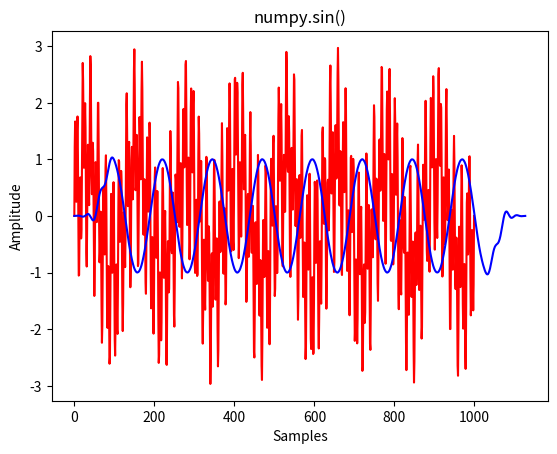

The matplotlib source for this figure:

import numpy as np
import matplotlib.pyplot as plt

f_s = 1000
time = np.linspace(0, 2 * np.pi, f_s)

f1 = 8
f2 = 55
f3 = 155
signal = np.sin(f1 * time) + np.sin(f2 * time) + np.sin(f3 * time)

# коэффиценты ФНЧ скопированы из утилиты pyfda. Параметры фильтра:
# N = 128, f_s = 1000 Hz, F_pb = 25, F_sb = 50
s = "-0.000117205461888	0.000641511164228	0.000435954763398	0.000474538075143	0.00053849249977	0.000583860858884	0.000595034565397	0.00056193682804	0.000477052843762	0.000335799955066	0.000137428364861	-0.000114350130765	-0.000410920807012	-0.000738527658296	-0.00107850785337	-0.001408004086299	-0.001700995076889	-0.001929726396509	-0.002066593912703	-0.002086204553735	-0.001967459586524	-0.001695813418544	-0.001265501241126	-0.00068106525268	4.19796230563321E-05	0.000875800414614	0.001780606544824	0.002706943761763	0.003596120711085	0.004384016020488	0.005004041913786	0.005391777863123	0.005488840487658	0.005247887066997	0.004637045615765	0.003643693502872	0.002277705668712	0.000573743922929	-0.001407888620395	-0.003581829421383	-0.005839618774733	-0.008053198914547	-0.010079897783282	-0.011768575453032	-0.012966772320285	-0.013528701240986	-0.013323461021902	-0.012242793023931	-0.010208250976335	-0.007177582411754	-0.003148680849687	0.001835907381139	0.007691524752541	0.014285774968781	0.021452040166514	0.028987656857436	0.036663160289411	0.044233019158428	0.051445045223427	0.058051025584628	0.063817917470142	0.068538467560502	0.072040568192936	0.074195174695213	0.074922389178168	0.074195174695213	0.072040568192936	0.068538467560502	0.063817917470142	0.058051025584628	0.051445045223427	0.044233019158428	0.036663160289411	0.028987656857436	0.021452040166514	0.014285774968781	0.007691524752541	0.001835907381139	-0.003148680849687	-0.007177582411754	-0.010208250976335	-0.012242793023931	-0.013323461021902	-0.013528701240986	-0.012966772320285	-0.011768575453032	-0.010079897783282	-0.008053198914547	-0.005839618774733	-0.003581829421383	-0.001407888620395	0.000573743922929	0.002277705668712	0.003643693502872	0.004637045615765	0.005247887066997	0.005488840487658	0.005391777863123	0.005004041913786	0.004384016020488	0.003596120711085	0.002706943761763	0.001780606544824	0.000875800414614	4.19796230563321E-05	-0.00068106525268	-0.001265501241126	-0.001695813418544	-0.001967459586524	-0.002086204553735	-0.002066593912703	-0.001929726396509	-0.001700995076889	-0.001408004086299	-0.00107850785337	-0.000738527658296	-0.000410920807012	-0.000114350130765	0.000137428364861	0.000335799955066	0.000477052843762	0.00056193682804	0.000595034565397	0.000583860858884	0.00053849249977	0.000474538075143	0.000435954763398	0.000641511164228	-0.000117205461888"

h = list(map(float, s.split("\t")))

filtered = np.convolve(signal, h)

plt.plot(signal, color ='red')
plt.plot(filtered, color ='blue')
plt.title("numpy.sin()")
plt.xlabel("Samples")
plt.ylabel("Amplitude")
plt.show()


